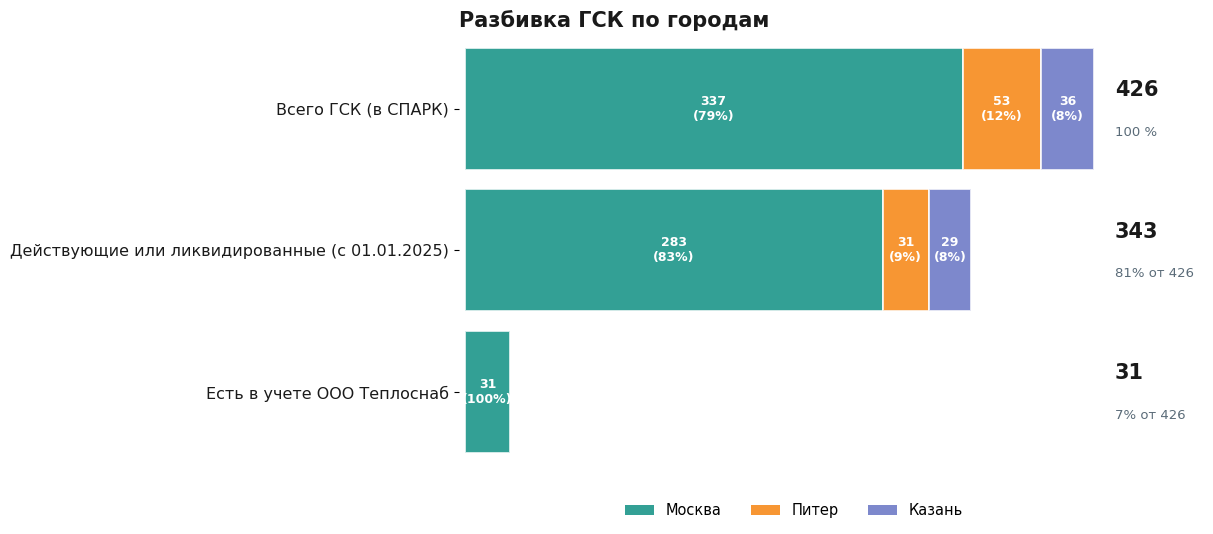

Source code (Python):
import matplotlib as mpl
import matplotlib.pyplot as plt
from matplotlib.patches import Patch

FIG_W, FIG_H, DPI = 12, 5.2, 300
mpl.rcParams.update({
    "font.family": "DejaVu Sans", "font.size": 11,
    "axes.edgecolor": "#cfd8dc", "axes.linewidth": 0.8,
    "figure.dpi": 110, "savefig.dpi": DPI,
})

# Новая палитра для городов (отличается от графика по председателям)
C_MSK, C_SPB, C_KZN = "#00897b", "#f57c00", "#5c6bc0"
C_TXT, C_MUT = "#1a1a1a", "#5a6b78"

ROWS = [  # подпись, Москва, Питер, Казань, итого
    ("Всего ГСК (в СПАРК)", 337, 53, 36, 426),
    ("Действующие или ликвидированные (с 01.01.2025)", 283, 31, 29, 343),
    ("Есть в учете ООО Теплоснаб", 31, 0, 0, 31),
]

XMAX, H, Y = 426, 0.86, [2, 1, 0]
DROP = H / 2 + 0.17
Y_TOP, Y_BOT = 2 + H / 2 + 0.09, 0 - DROP - 0.13

fig, ax = plt.subplots(figsize=(FIG_W, FIG_H))

for k, (y, (name, msk, spb, kzn, tot)) in enumerate(zip(Y, ROWS)):
    x0, small = 0, []
    for val, col, dark in ((msk, C_MSK, C_MSK),
                           (spb, C_SPB, "#e65100"),
                           (kzn, C_KZN, "#3949ab")):
        if val == 0:
            continue
        ax.barh(y, val, left=x0, height=H, color=col, alpha=0.8,
                edgecolor="white", linewidth=1.4, zorder=3)
        pct = val / tot * 100
        if val >= 25:  # подпись внутри ячейки
            ax.text(x0 + val / 2, y, f"{val}\n({pct:.0f}%)", ha="center", va="center",
                    fontsize=9, fontweight="bold",
                    color="white", zorder=5)
        else:
            small.append((x0 + val / 2, val, pct, dark))
        x0 += val

    for i, (cx, val, pct, dark) in enumerate(small):  # тонкие — выноской
        ax.annotate(f"{val} ({pct:.0f}%)", xy=(cx, y - H / 2),
                    xytext=(cx + 12 + 34 * i, y - DROP),
                    fontsize=9.5, color=dark, ha="left", va="center", zorder=6,
                    arrowprops=dict(arrowstyle="-", color=dark, lw=0.8,
                                    shrinkA=0, shrinkB=2))

    sub = "100 %" if k == 0 else f"{tot/ROWS[0][4]*100:.0f}% от 426"
    ax.text(XMAX + 14, y + 0.06, f"{tot}", va="bottom", ha="left",
            fontsize=15, fontweight="bold", color=C_TXT)
    ax.text(XMAX + 14, y - 0.12, sub, va="top", ha="left",
            fontsize=9.5, color=C_MUT)

ax.set_yticks(Y)
ax.set_yticklabels([r[0] for r in ROWS], fontsize=11.5, color=C_TXT)
ax.set_xlim(-4, 500)
ax.set_ylim(Y_BOT, Y_TOP)
ax.set_xticks([])
for s in ("top", "right", "bottom", "left"):
    ax.spines[s].set_visible(False)
ax.grid(axis="x", ls=":", color="#cfd8dc", lw=0.8, zorder=0)
ax.set_title("Разбивка ГСК по городам",
             fontsize=15, fontweight="bold", color=C_TXT, loc="left", pad=6)

ax.legend(handles=[Patch(fc=C_MSK, alpha=0.8, label="Москва"),
                   Patch(fc=C_SPB, alpha=0.8, label="Питер"),
                   Patch(fc=C_KZN, alpha=0.8, label="Казань")],
          loc="upper center", bbox_to_anchor=(0.45, -0.005),
          ncol=3, frameon=False, fontsize=10.5, borderaxespad=0)

plt.tight_layout(pad=0.25, h_pad=0.2, w_pad=0.2)
plt.savefig("gsk_cities.jpg", format="jpg", dpi=DPI,
            bbox_inches="tight", pad_inches=0.06)
plt.show()
